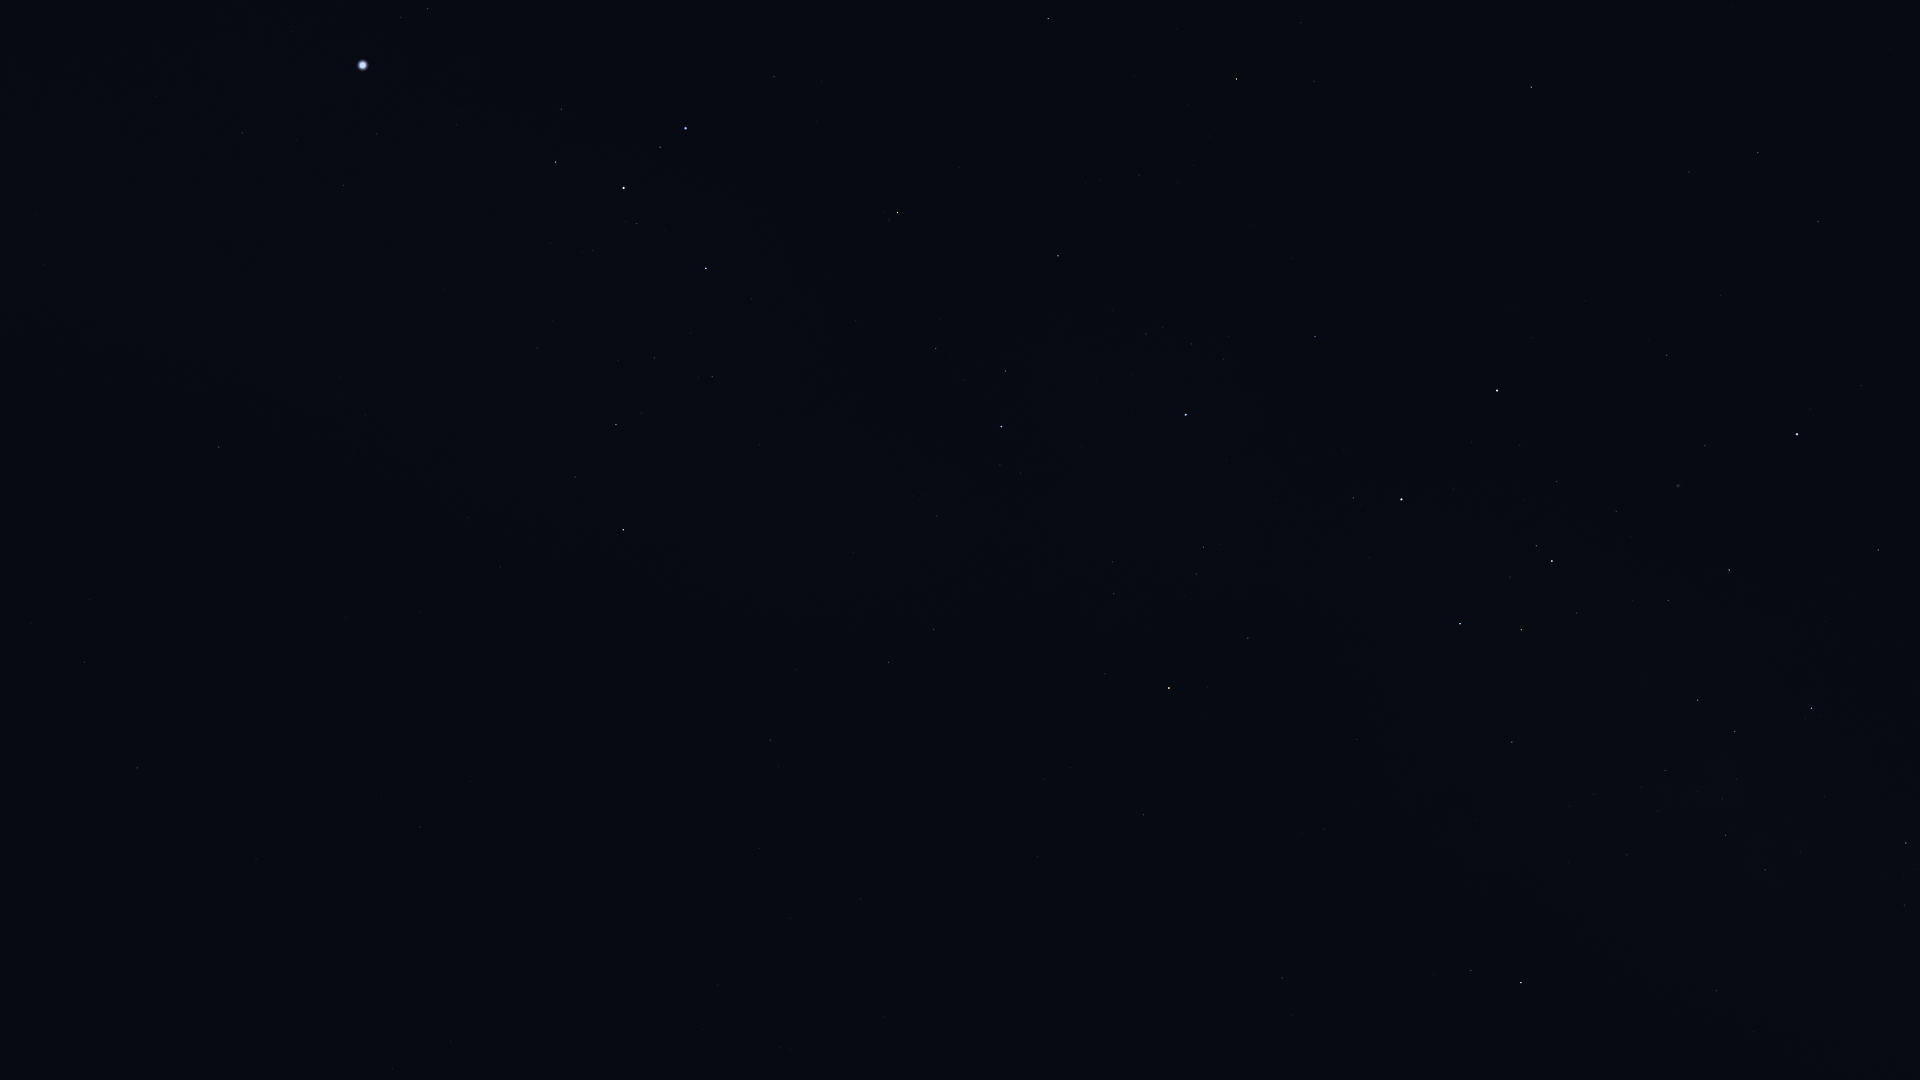

Source data for this figure (header and first rows):
Star_ID, Name, X, Y
31592, HIP 31592, 428, 9
31685, HIP 31685, 1048, 18
31895, Nosaxa, 1185, 35
32349, Sirius, 363, 65
32607, HIP 32607, 1531, 87
32759, HIP 32759, 774, 76
32768, HIP 32768, 1236, 79
33160, HIP 33160, 242, 133
33165, HIP 33165, 555, 110
33347, HIP 33347, 376, 134
33579, Adhara, 686, 128
33719, Citalá, 66, 193
33856, Nganurganity, 660, 147
34045, Muliphein, 343, 185
34444, Wezen, 624, 188
34481, HIP 34481, 1758, 153
35037, HIP 35037, 637, 223
35228, HIP 35228, 1689, 172
35264, HIP 35264, 898, 212
35904, Aludra, 706, 268
36377, HIP 36377, 1058, 256
37447, HIP 37447, 219, 447
37504, HIP 37504, 1818, 222
38041, Tapecue, 1342, 298
38146, HIP 38146, 617, 423
38170, Azmidi, 616, 424
39211, HIP 39211, 31, 623
39429, Naos, 1001, 426
39757, Tureis, 623, 530
39794, HIP 39794, 1720, 296
39863, HIP 39863, 84, 662
41037, Avior, 1497, 390
41312, HIP 41312, 1667, 355
42515, HIP 42515, 934, 629
42536, HIP 42536, 1353, 498
42568, HIP 42568, 1520, 445
42828, HIP 42828, 889, 662
42913, Alsephina, 1401, 499
43409, HIP 43409, 770, 740
44382, HIP 44382, 1705, 446
44816, Suhail, 1169, 688
45080, HIP 45080, 1536, 546
45238, Miaplacidus, 1797, 434
45556, Aspidiske, 1552, 561
45751, HIP 45751, 451, 1042
45941, Markeb, 1460, 624
46651, HIP 46651, 1143, 815
47202, Kalausi, 1220, 811
48235, Natasha, 1393, 782
48774, HIP 48774, 1512, 742
48926, HIP 48926, 1105, 992
50099, HIP 50099, 1878, 550
50191, HIP 50191, 1282, 978
50371, HIP 50371, 1698, 700
51232, HIP 51232, 1665, 770
51986, HIP 51986, 1471, 970
52419, HIP 52419, 1811, 708
52468, HIP 52468, 1736, 779
52727, HIP 52727, 1521, 983
53253, HIP 53253, 1726, 835
... 4 more rows
